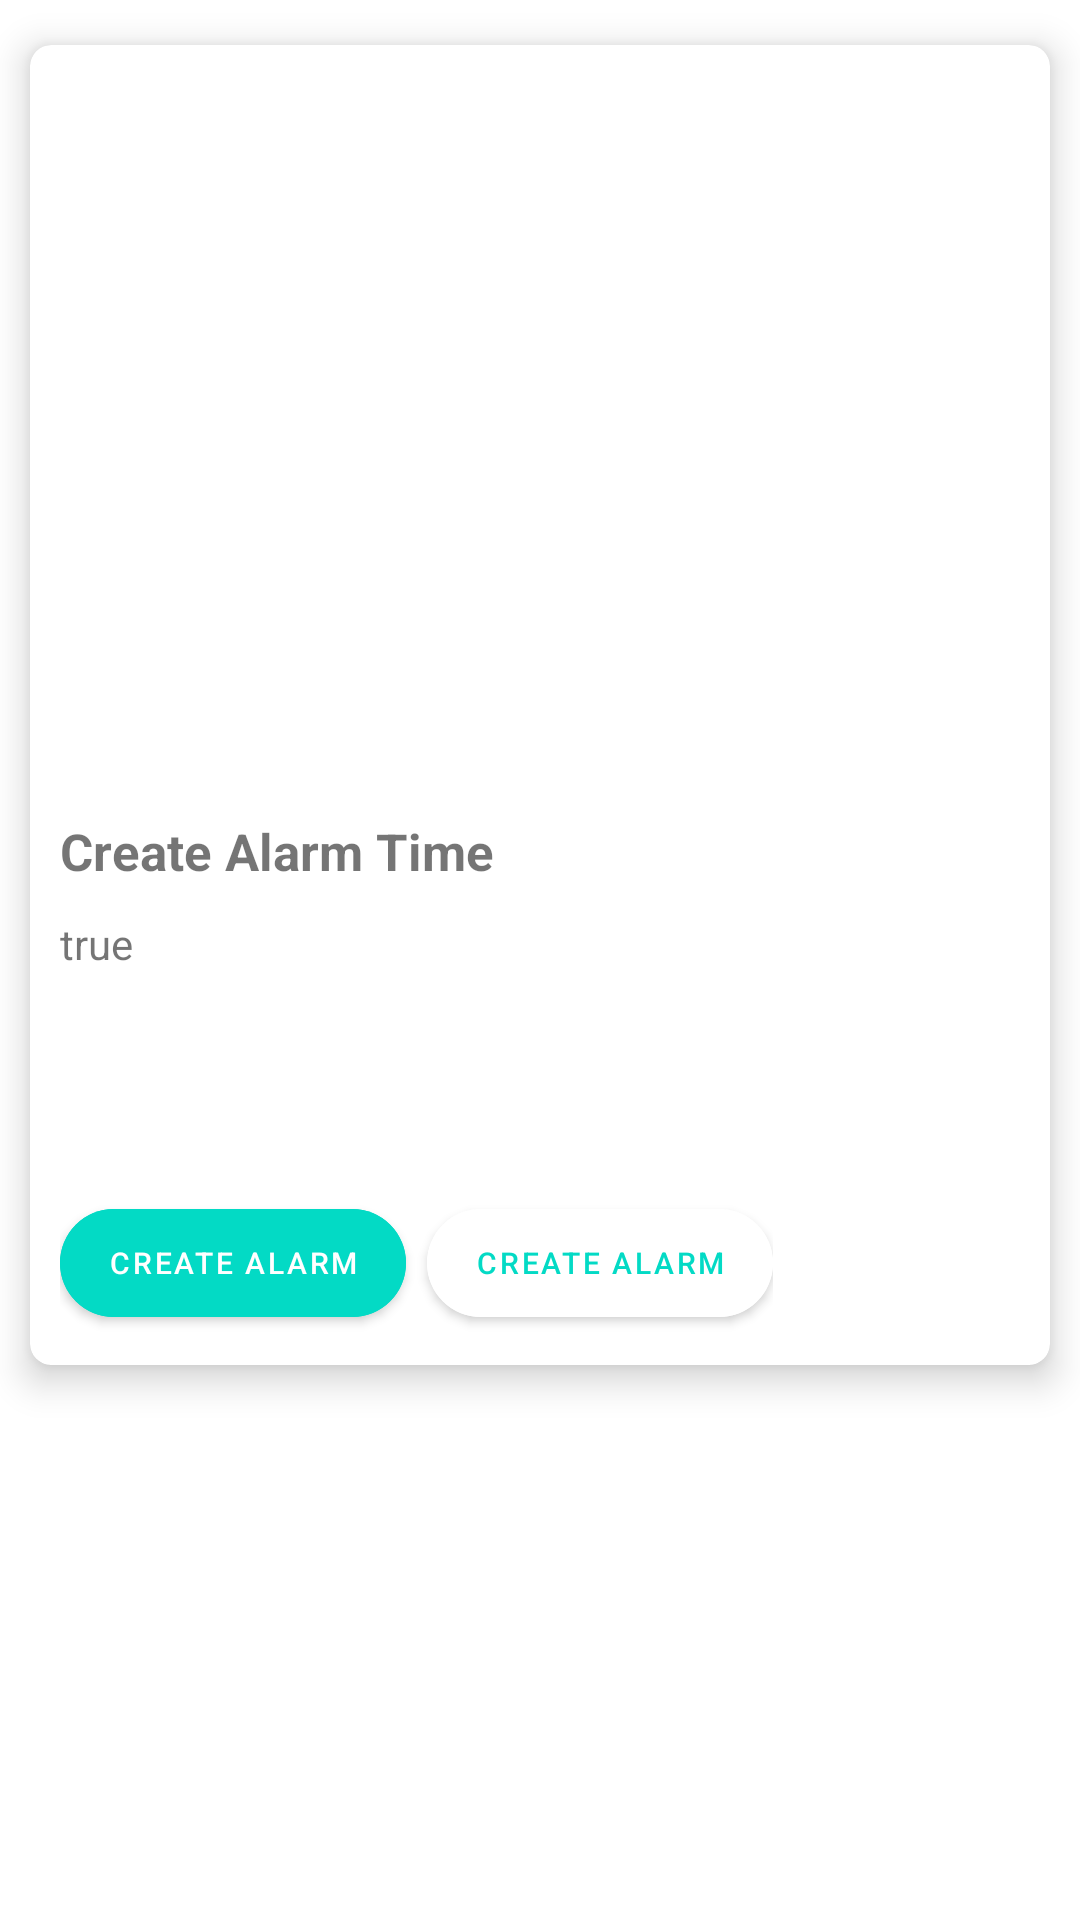

Android layout source for this screen:
<!-- AndroidManifest.xml: application theme Theme.MADPRACTICAL8_20012011050 -->
<!-- res/layout/activity_main.xml -->
<?xml version="1.0" encoding="utf-8"?>
<androidx.constraintlayout.widget.ConstraintLayout xmlns:android="http://schemas.android.com/apk/res/android"
    xmlns:app="http://schemas.android.com/apk/res-auto"
    xmlns:tools="http://schemas.android.com/tools"
    android:layout_width="match_parent"
    android:layout_height="match_parent"
    tools:context=".MainActivity">

    <LinearLayout
        android:layout_width="match_parent"
        android:layout_height="match_parent"
        android:orientation="vertical"
        app:layout_constraintStart_toStartOf="parent"
        app:layout_constraintEnd_toEndOf="parent"
        app:layout_constraintTop_toTopOf="parent"
        app:layout_constraintBottom_toBottomOf="parent">
        <androidx.core.widget.NestedScrollView
            android:layout_width="match_parent"
            android:layout_height="match_parent">
            <com.google.android.material.card.MaterialCardView
                android:layout_width="match_parent"
                android:layout_height="wrap_content"
                android:layout_marginTop="15dp"
                android:layout_marginBottom="15dp"
                android:layout_marginStart="10dp"
                android:layout_marginEnd="10dp"
                app:cardCornerRadius="7dp"
                app:cardElevation="7dp">

                <LinearLayout
                    android:layout_width="match_parent"
                    android:layout_height="match_parent"
                    android:orientation="vertical">
                    <ImageView
                        android:id="@+id/alarmImages"
                        android:layout_width="match_parent"
                        android:layout_height="742px" />
                    <TextView
                        android:layout_width="match_parent"
                        android:layout_height="wrap_content"
                        android:text="Create Alarm Time"
                        android:textSize="17sp"
                        android:textStyle="bold"
                        android:layout_marginTop="10dp"
                        android:layout_marginStart="10dp"/>

                    <TextView
                        android:layout_width="match_parent"
                        android:layout_height="wrap_content"
                        android:layout_marginStart="10dp"
                        android:layout_marginTop="10dp"
                        android:paddingEnd="10dp"
                        android:text="true" />

                    <TextView
                        android:layout_width="match_parent"
                        android:layout_height="wrap_content"
                        android:layout_marginStart="10dp"
                        android:layout_marginTop="10dp"
                        android:paddingEnd="10dp" />
                    <ImageView
                        android:id="@+id/heartImages"
                        android:layout_width="27dp"
                        android:layout_height="27dp"
                        android:layout_marginTop="2dp"
                        android:layout_marginEnd="25dp"
                        android:layout_gravity="right" />
                    <LinearLayout
                        android:layout_width="wrap_content"
                        android:layout_height="wrap_content"
                        android:orientation="horizontal"
                        android:layout_marginStart="10dp"
                        android:layout_marginTop="15dp"
                        android:layout_marginBottom="10dp">
                        <com.google.android.material.button.MaterialButton
                            android:layout_width="wrap_content"
                            android:layout_height="wrap_content"
                            app:cornerRadius="20sp"
                            android:text="Create Alarm"
                            android:textSize="10sp"
                            app:icon="@drawable/ic_baseline_alarm_add_24"
                            app:iconSize="20sp"
                            android:backgroundTint="@color/teal_200"/>
                        <com.google.android.material.button.MaterialButton
                            android:layout_width="wrap_content"
                            android:layout_height="wrap_content"
                            android:layout_marginStart="7dp"
                            app:cornerRadius="20sp"
                            android:text="Create Alarm"
                            android:textSize="10sp"
                            app:icon="@drawable/ic_baseline_alarm_off_24"
                            app:iconSize="20sp"
                            android:textColor="@color/teal_200"
                            android:backgroundTint="@color/white"
                            app:iconTint="@color/teal_200"/>
                    </LinearLayout>
                </LinearLayout>
            </com.google.android.material.card.MaterialCardView>
        </androidx.core.widget.NestedScrollView>
    </LinearLayout>

</androidx.constraintlayout.widget.ConstraintLayout>
<!-- resources referenced by this layout -->
<resources>
  <style name="Theme.MADPRACTICAL8_20012011050" parent="Theme.MaterialComponents.DayNight.DarkActionBar">
          
          <item name="colorPrimary">@color/purple_500</item>
          <item name="colorPrimaryVariant">@color/purple_700</item>
          <item name="colorOnPrimary">@color/white</item>
          
          <item name="colorSecondary">@color/teal_200</item>
          <item name="colorSecondaryVariant">@color/teal_700</item>
          <item name="colorOnSecondary">@color/black</item>
          
          <item name="android:statusBarColor" tools:targetApi="l">?attr/colorPrimaryVariant</item>
          
      </style>
  <!-- not gathered from this repository: default colours our renderer supplied (Android Studio template values) -->
  <color name="purple_500">#FF6200EE</color>
  <color name="purple_700">#FF3700B3</color>
  <color name="teal_200">#FF03DAC5</color>
  <color name="teal_700">#FF018786</color>
  <color name="black">#FF000000</color>
  <color name="white">#FFFFFFFF</color>
</resources>
